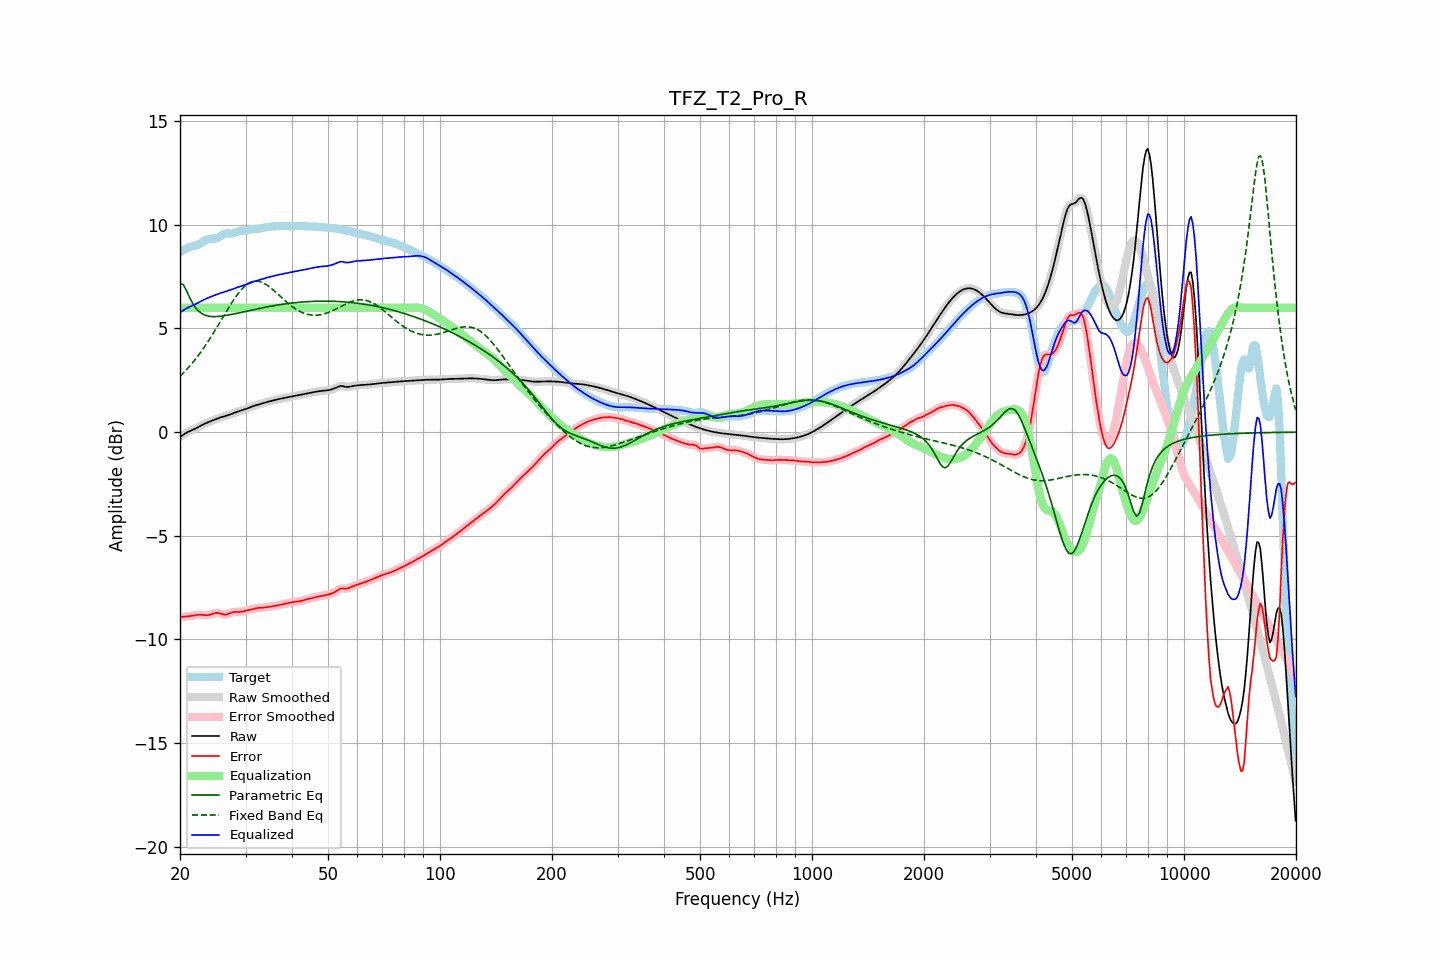

Source data for this figure (header and first rows):
frequency, raw, error, smoothed, error_smoothed, equalization, parametric_eq, fixed_band_eq, equalized_raw, equalized_smoothed, target
20.00, -0.24, -8.92, -0.24, -8.92, 6.00, 7.19, 2.69, 5.76, 5.76, 8.69
20.20, -0.18, -8.91, -0.18, -8.91, 6.00, 7.15, 2.77, 5.82, 5.82, 8.73
20.40, -0.13, -8.90, -0.13, -8.90, 6.00, 7.11, 2.84, 5.87, 5.87, 8.77
20.61, -0.08, -8.90, -0.08, -8.90, 6.00, 6.97, 2.93, 5.92, 5.92, 8.82
20.81, -0.03, -8.89, -0.03, -8.89, 6.00, 6.83, 3.01, 5.97, 5.97, 8.86
21.02, 0.01, -8.88, 0.01, -8.88, 6.00, 6.66, 3.09, 6.01, 6.01, 8.89
21.23, 0.05, -8.87, 0.05, -8.87, 6.00, 6.49, 3.18, 6.05, 6.05, 8.92
21.44, 0.08, -8.86, 0.08, -8.86, 6.00, 6.34, 3.27, 6.08, 6.08, 8.95
21.66, 0.12, -8.85, 0.12, -8.85, 6.00, 6.19, 3.36, 6.12, 6.12, 8.97
21.87, 0.15, -8.84, 0.15, -8.84, 6.00, 6.08, 3.46, 6.15, 6.15, 8.99
22.09, 0.19, -8.82, 0.19, -8.82, 6.00, 5.97, 3.56, 6.19, 6.19, 9.01
22.31, 0.23, -8.81, 0.23, -8.81, 6.00, 5.89, 3.66, 6.23, 6.23, 9.04
22.54, 0.27, -8.81, 0.27, -8.81, 6.00, 5.81, 3.76, 6.27, 6.27, 9.08
22.76, 0.31, -8.81, 0.31, -8.81, 6.00, 5.75, 3.87, 6.31, 6.31, 9.12
22.99, 0.35, -8.82, 0.35, -8.82, 6.00, 5.70, 3.98, 6.35, 6.35, 9.17
23.22, 0.39, -8.82, 0.39, -8.82, 6.00, 5.66, 4.09, 6.39, 6.39, 9.22
23.45, 0.43, -8.83, 0.43, -8.83, 6.00, 5.63, 4.20, 6.43, 6.43, 9.26
23.69, 0.46, -8.83, 0.46, -8.83, 6.00, 5.61, 4.32, 6.46, 6.46, 9.29
23.92, 0.49, -8.82, 0.49, -8.82, 6.00, 5.59, 4.44, 6.49, 6.49, 9.31
24.16, 0.53, -8.80, 0.53, -8.80, 6.00, 5.58, 4.56, 6.53, 6.53, 9.32
24.40, 0.56, -8.77, 0.56, -8.77, 6.00, 5.57, 4.68, 6.56, 6.56, 9.33
24.65, 0.59, -8.74, 0.59, -8.74, 6.00, 5.57, 4.81, 6.59, 6.59, 9.33
24.89, 0.62, -8.72, 0.62, -8.72, 6.00, 5.57, 4.93, 6.62, 6.62, 9.34
25.14, 0.65, -8.72, 0.65, -8.72, 6.00, 5.58, 5.06, 6.65, 6.65, 9.36
25.39, 0.68, -8.72, 0.68, -8.73, 6.00, 5.58, 5.19, 6.68, 6.68, 9.40
25.65, 0.70, -8.75, 0.70, -8.75, 6.00, 5.59, 5.32, 6.70, 6.70, 9.45
25.91, 0.73, -8.77, 0.73, -8.77, 6.00, 5.60, 5.45, 6.73, 6.73, 9.50
26.16, 0.75, -8.79, 0.75, -8.79, 6.00, 5.61, 5.58, 6.75, 6.75, 9.55
26.43, 0.77, -8.80, 0.77, -8.80, 6.00, 5.62, 5.71, 6.77, 6.77, 9.58
26.69, 0.80, -8.79, 0.80, -8.79, 6.00, 5.63, 5.84, 6.80, 6.80, 9.59
26.96, 0.82, -8.77, 0.82, -8.77, 6.00, 5.65, 5.97, 6.82, 6.82, 9.59
27.23, 0.85, -8.74, 0.85, -8.74, 6.00, 5.66, 6.09, 6.85, 6.85, 9.58
27.50, 0.88, -8.71, 0.88, -8.71, 6.00, 5.68, 6.21, 6.88, 6.88, 9.58
27.77, 0.91, -8.68, 0.91, -8.68, 6.00, 5.69, 6.33, 6.91, 6.91, 9.59
28.05, 0.94, -8.67, 0.94, -8.67, 6.00, 5.71, 6.45, 6.94, 6.94, 9.61
28.33, 0.97, -8.67, 0.97, -8.67, 6.00, 5.72, 6.56, 6.97, 6.97, 9.64
28.62, 0.99, -8.67, 0.99, -8.67, 6.00, 5.74, 6.67, 6.99, 6.99, 9.67
28.90, 1.02, -8.67, 1.02, -8.67, 6.00, 5.76, 6.76, 7.02, 7.02, 9.69
29.19, 1.04, -8.66, 1.04, -8.66, 6.00, 5.78, 6.86, 7.04, 7.04, 9.70
29.48, 1.06, -8.65, 1.06, -8.65, 6.00, 5.79, 6.94, 7.06, 7.06, 9.71
29.78, 1.09, -8.63, 1.09, -8.63, 6.00, 5.81, 7.02, 7.09, 7.09, 9.72
30.08, 1.12, -8.61, 1.12, -8.61, 6.00, 5.83, 7.08, 7.12, 7.12, 9.73
30.38, 1.15, -8.59, 1.15, -8.60, 6.00, 5.84, 7.14, 7.15, 7.15, 9.74
30.68, 1.18, -8.58, 1.18, -8.58, 6.00, 5.86, 7.19, 7.18, 7.18, 9.76
30.99, 1.21, -8.56, 1.21, -8.56, 6.00, 5.88, 7.23, 7.21, 7.21, 9.77
31.30, 1.24, -8.54, 1.24, -8.54, 6.00, 5.90, 7.26, 7.24, 7.24, 9.78
31.61, 1.27, -8.52, 1.27, -8.52, 6.00, 5.91, 7.28, 7.27, 7.27, 9.79
31.93, 1.29, -8.50, 1.29, -8.50, 6.00, 5.93, 7.28, 7.29, 7.29, 9.79
32.24, 1.31, -8.49, 1.31, -8.49, 6.00, 5.95, 7.29, 7.31, 7.31, 9.80
32.57, 1.33, -8.47, 1.33, -8.48, 6.00, 5.96, 7.27, 7.33, 7.33, 9.81
32.89, 1.36, -8.47, 1.36, -8.47, 6.00, 5.98, 7.26, 7.36, 7.36, 9.83
33.22, 1.38, -8.47, 1.38, -8.47, 6.00, 5.99, 7.23, 7.38, 7.38, 9.84
33.55, 1.40, -8.46, 1.40, -8.46, 6.00, 6.01, 7.19, 7.40, 7.40, 9.86
33.89, 1.43, -8.46, 1.43, -8.46, 6.00, 6.02, 7.15, 7.43, 7.43, 9.88
34.23, 1.45, -8.45, 1.45, -8.45, 6.00, 6.04, 7.10, 7.45, 7.45, 9.89
34.57, 1.47, -8.43, 1.47, -8.43, 6.00, 6.05, 7.04, 7.47, 7.47, 9.90
34.92, 1.49, -8.42, 1.49, -8.42, 6.00, 6.07, 6.99, 7.49, 7.49, 9.91
35.27, 1.51, -8.41, 1.51, -8.41, 6.00, 6.08, 6.92, 7.51, 7.51, 9.92
35.62, 1.53, -8.40, 1.53, -8.40, 6.00, 6.10, 6.86, 7.53, 7.53, 9.93
35.97, 1.55, -8.38, 1.55, -8.38, 6.00, 6.11, 6.79, 7.55, 7.55, 9.93
... 635 more rows
